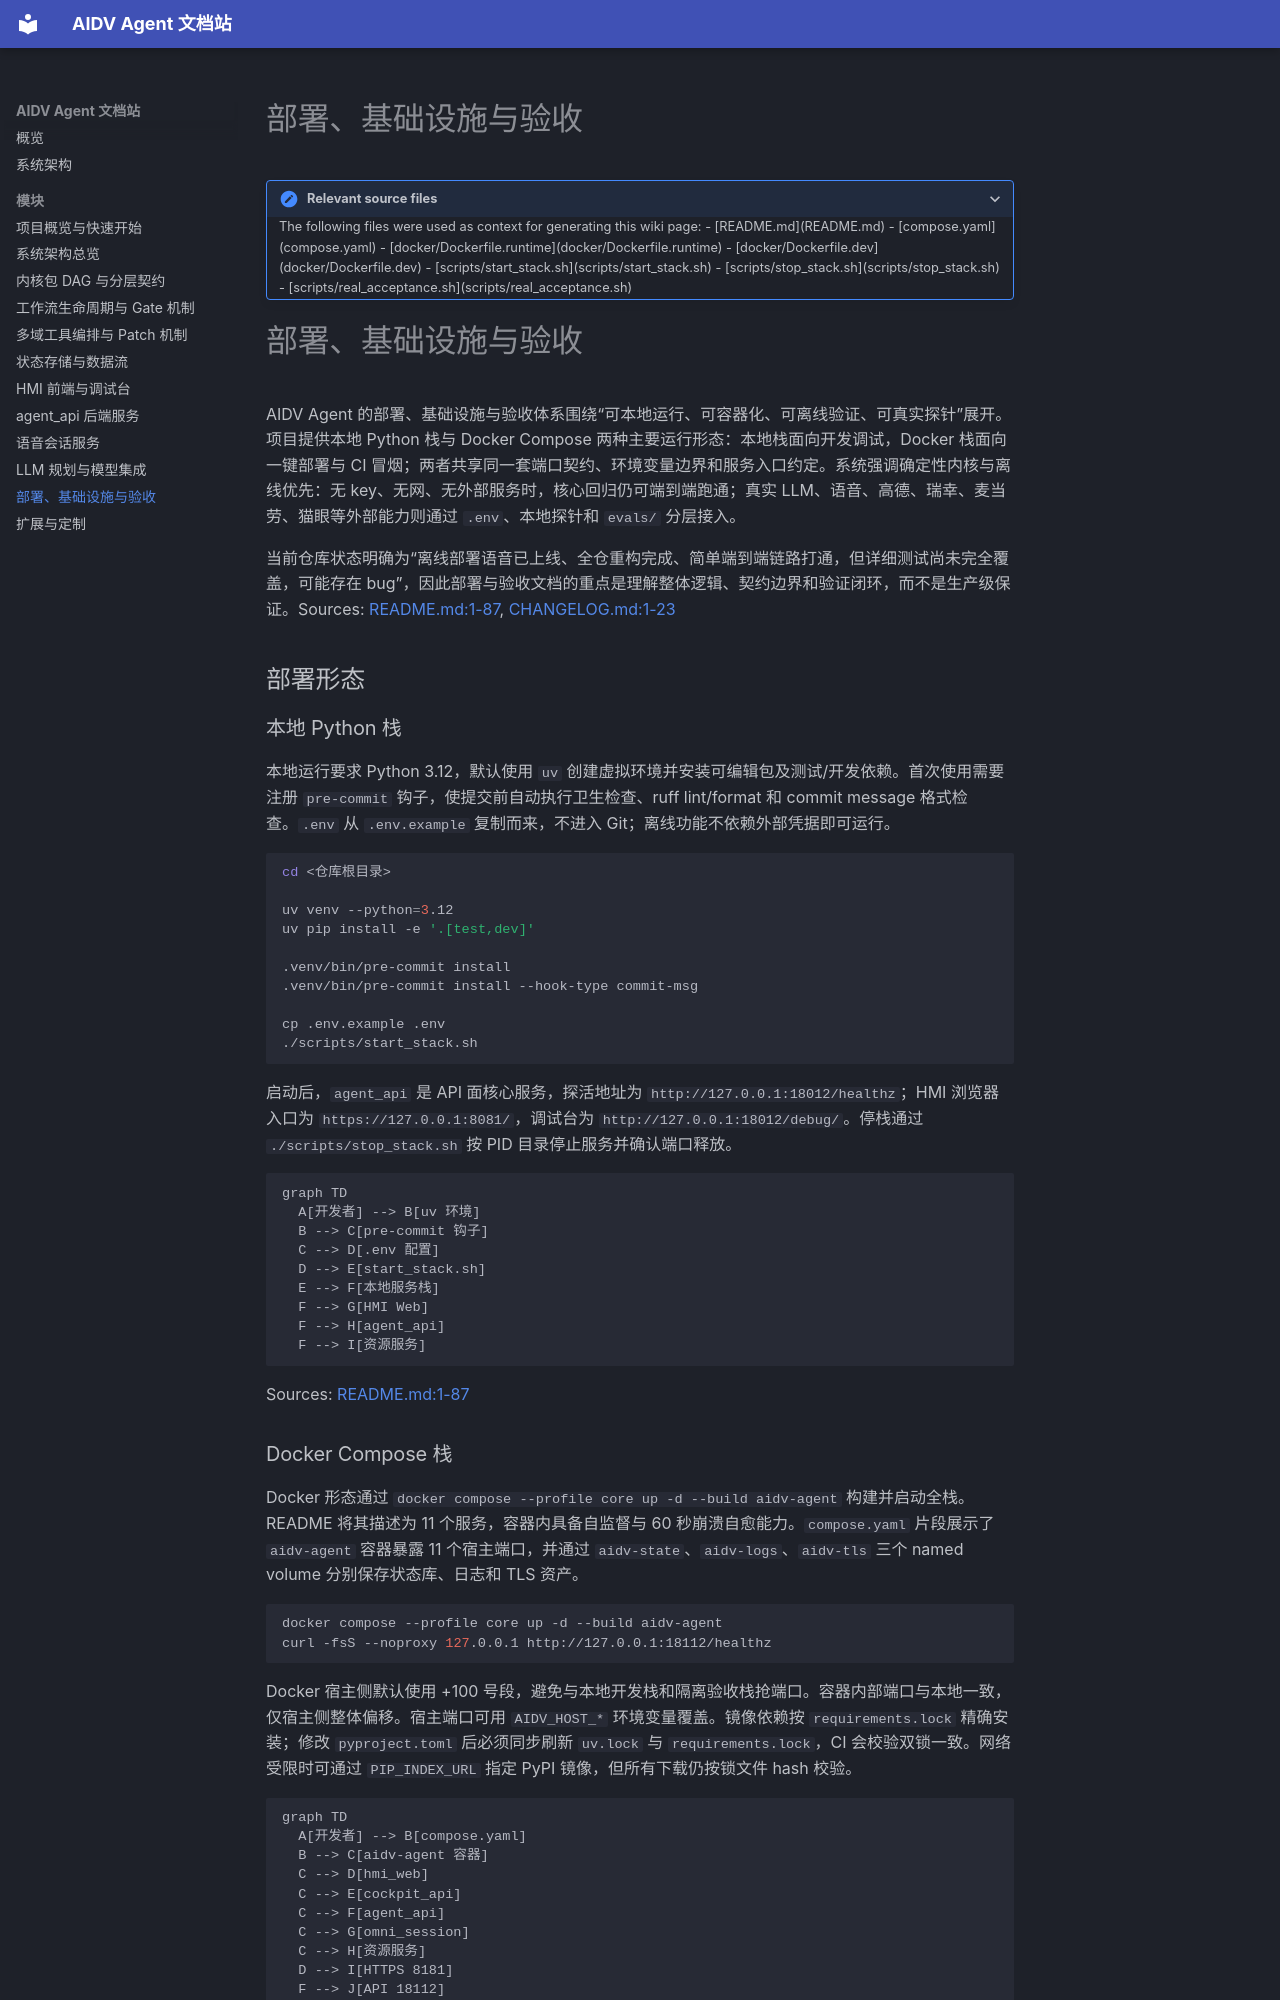

repository: dntc-ai/aidv-agent-docs · page: modules/deployment/index.html · generator: mkdocs

# 部署、基础设施与验收

<details>
<summary>Relevant source files</summary>

The following files were used as context for generating this wiki page:

- [README.md](README.md)
- [compose.yaml](compose.yaml)
- [docker/Dockerfile.runtime](docker/Dockerfile.runtime)
- [docker/Dockerfile.dev](docker/Dockerfile.dev)
- [scripts/start_stack.sh](scripts/start_stack.sh)
- [scripts/stop_stack.sh](scripts/stop_stack.sh)
- [scripts/real_acceptance.sh](scripts/real_acceptance.sh)
</details>

# 部署、基础设施与验收

AIDV Agent 的部署、基础设施与验收体系围绕“可本地运行、可容器化、可离线验证、可真实探针”展开。项目提供本地 Python 栈与 Docker Compose 两种主要运行形态：本地栈面向开发调试，Docker 栈面向一键部署与 CI 冒烟；两者共享同一套端口契约、环境变量边界和服务入口约定。系统强调确定性内核与离线优先：无 key、无网、无外部服务时，核心回归仍可端到端跑通；真实 LLM、语音、高德、瑞幸、麦当劳、猫眼等外部能力则通过 `.env`、本地探针和 `evals/` 分层接入。

当前仓库状态明确为“离线部署语音已上线、全仓重构完成、简单端到端链路打通，但详细测试尚未完全覆盖，可能存在 bug”，因此部署与验收文档的重点是理解整体逻辑、契约边界和验证闭环，而不是生产级保证。Sources: [README.md:1-87](), [CHANGELOG.md:1-23]()

## 部署形态

### 本地 Python 栈

本地运行要求 Python 3.12，默认使用 `uv` 创建虚拟环境并安装可编辑包及测试/开发依赖。首次使用需要注册 `pre-commit` 钩子，使提交前自动执行卫生检查、ruff lint/format 和 commit message 格式检查。`.env` 从 `.env.example` 复制而来，不进入 Git；离线功能不依赖外部凭据即可运行。

```bash
cd <仓库根目录>

uv venv --python=3.12
uv pip install -e '.[test,dev]'

.venv/bin/pre-commit install
.venv/bin/pre-commit install --hook-type commit-msg

cp .env.example .env
./scripts/start_stack.sh
```

启动后，`agent_api` 是 API 面核心服务，探活地址为 `http://127.0.0.1:18012/healthz`；HMI 浏览器入口为 `https://127.0.0.1:8081/`，调试台为 `http://127.0.0.1:18012/debug/`。停栈通过 `./scripts/stop_stack.sh` 按 PID 目录停止服务并确认端口释放。

```mermaid
graph TD
  A[开发者] --> B[uv 环境]
  B --> C[pre-commit 钩子]
  C --> D[.env 配置]
  D --> E[start_stack.sh]
  E --> F[本地服务栈]
  F --> G[HMI Web]
  F --> H[agent_api]
  F --> I[资源服务]
```

Sources: [README.md:1-87]()
